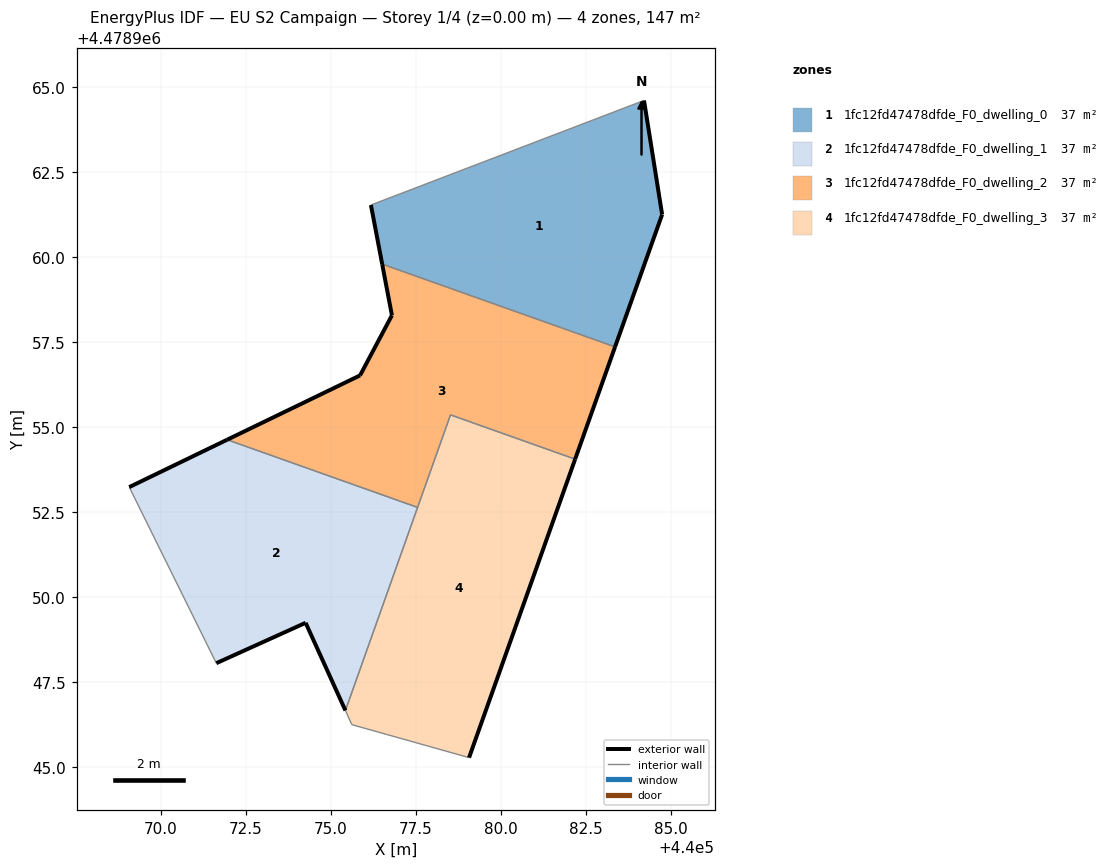
=== STOREY PLAN SPEC (per zone: floor XY polygon, exterior-wall plan segments, windows/doors) ===
zone 1: 1fc12fd47478dfde_F0_dwelling_0  (36.8 m²)
  floor: (440083.36, 4478957.36) (440084.75, 4478961.25) (440084.21, 4478964.61) (440076.18, 4478961.53) (440076.51, 4478959.79)
  exterior wall: (440084.21, 4478964.61) – (440084.75, 4478961.25)  [3.4 m]
  exterior wall: (440084.75, 4478961.25) – (440083.36, 4478957.36)  [4.1 m]
  exterior wall: (440076.51, 4478959.79) – (440076.18, 4478961.53)  [1.8 m]
  interior walls: 2
zone 2: 1fc12fd47478dfde_F0_dwelling_1  (36.7 m²)
  floor: (440075.43, 4478946.65) (440077.55, 4478952.63) (440071.95, 4478954.62) (440069.06, 4478953.23) (440071.63, 4478948.05) (440074.26, 4478949.24)
  exterior wall: (440075.43, 4478946.65) – (440074.26, 4478949.24)  [2.8 m]
  exterior wall: (440074.26, 4478949.24) – (440071.63, 4478948.05)  [2.9 m]
  exterior wall: (440069.06, 4478953.23) – (440071.95, 4478954.62)  [3.2 m]
  interior walls: 3
zone 3: 1fc12fd47478dfde_F0_dwelling_2  (36.8 m²)
  floor: (440082.19, 4478954.05) (440083.36, 4478957.36) (440076.51, 4478959.79) (440076.79, 4478958.28) (440075.86, 4478956.52) (440071.95, 4478954.62) (440077.55, 4478952.63) (440078.52, 4478955.36)
  exterior wall: (440083.36, 4478957.36) – (440082.19, 4478954.05)  [3.5 m]
  exterior wall: (440071.95, 4478954.62) – (440075.86, 4478956.52)  [4.3 m]
  exterior wall: (440075.86, 4478956.52) – (440076.79, 4478958.28)  [2.0 m]
  exterior wall: (440076.79, 4478958.28) – (440076.51, 4478959.79)  [1.5 m]
  interior walls: 4
zone 4: 1fc12fd47478dfde_F0_dwelling_3  (36.7 m²)
  floor: (440079.07, 4478945.27) (440082.19, 4478954.05) (440078.52, 4478955.36) (440075.43, 4478946.65) (440075.61, 4478946.24)
  exterior wall: (440082.19, 4478954.05) – (440079.07, 4478945.27)  [9.3 m]
  interior walls: 5

=== DERIVED (storey summary) ===
Building: EU S2 Campaign
Storey: 1 of 4  (floor level z = 0.00 m)
Storey gross floor area: 147.0 m²
Zones on this storey: 4
  - 1fc12fd47478dfde_F0_dwelling_0: floor 36.8 m²; exterior wall 9.3 m (27.9 m²); WWR 0.0%
  - 1fc12fd47478dfde_F0_dwelling_1: floor 36.7 m²; exterior wall 8.9 m (26.8 m²); WWR 0.0%
  - 1fc12fd47478dfde_F0_dwelling_2: floor 36.8 m²; exterior wall 11.4 m (34.2 m²); WWR 0.0%
  - 1fc12fd47478dfde_F0_dwelling_3: floor 36.7 m²; exterior wall 9.3 m (28.0 m²); WWR 0.0%
Zone adjacency (shared interzone walls):
  - 1fc12fd47478dfde_F0_dwelling_0 ↔ 1fc12fd47478dfde_F0_dwelling_2
  - 1fc12fd47478dfde_F0_dwelling_1 ↔ 1fc12fd47478dfde_F0_dwelling_2
  - 1fc12fd47478dfde_F0_dwelling_1 ↔ 1fc12fd47478dfde_F0_dwelling_3
  - 1fc12fd47478dfde_F0_dwelling_2 ↔ 1fc12fd47478dfde_F0_dwelling_3